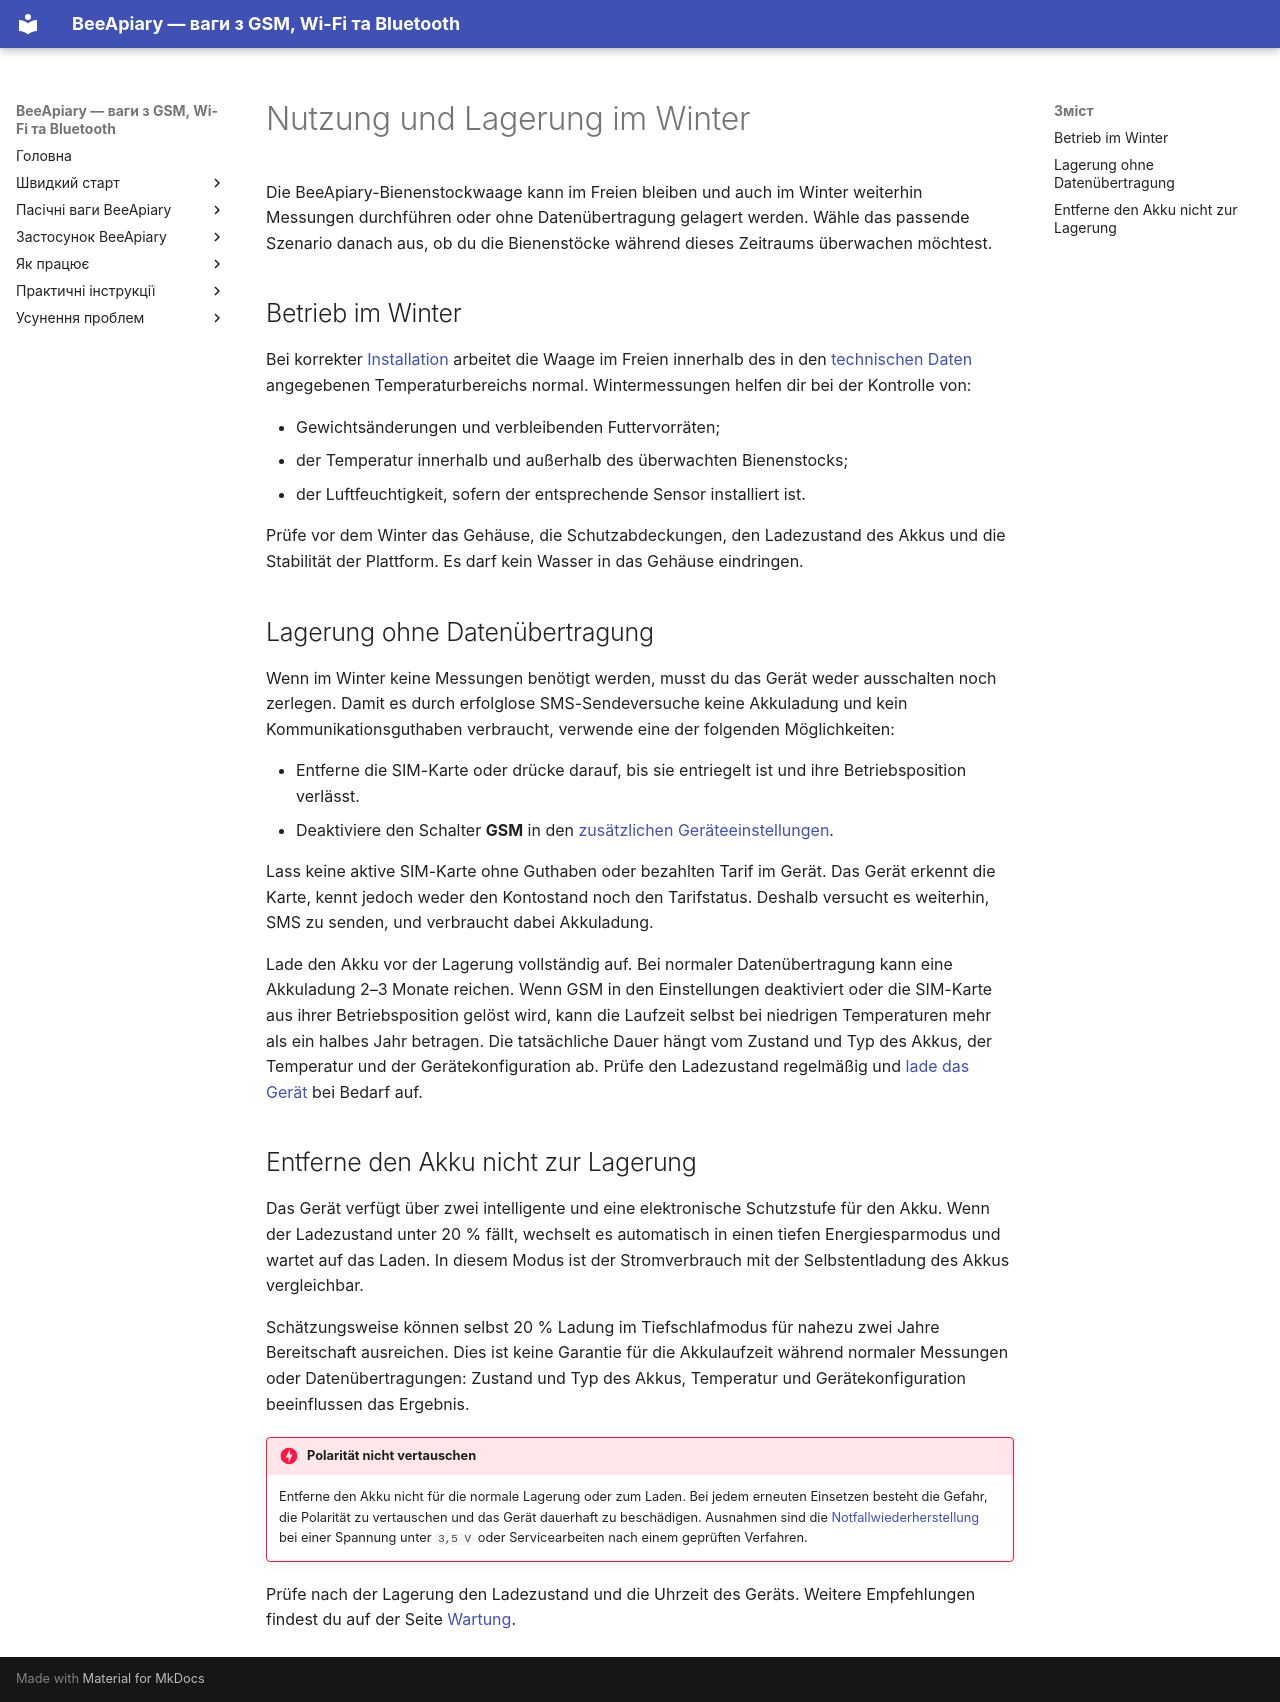

repository: Ivan-Bdgilko/BeeApiary_Docs · page: de/device/winter-use-and-storage/index.html · generator: mkdocs

# Nutzung und Lagerung im Winter

Die BeeApiary-Bienenstockwaage kann im Freien bleiben und auch im Winter weiterhin Messungen durchführen oder ohne Datenübertragung gelagert werden. Wähle das passende Szenario danach aus, ob du die Bienenstöcke während dieses Zeitraums überwachen möchtest.

## Betrieb im Winter

Bei korrekter [Installation](installation.md) arbeitet die Waage im Freien innerhalb des in den [technischen Daten](specifications.md) angegebenen Temperaturbereichs normal. Wintermessungen helfen dir bei der Kontrolle von:

- Gewichtsänderungen und verbleibenden Futtervorräten;
- der Temperatur innerhalb und außerhalb des überwachten Bienenstocks;
- der Luftfeuchtigkeit, sofern der entsprechende Sensor installiert ist.

Prüfe vor dem Winter das Gehäuse, die Schutzabdeckungen, den Ladezustand des Akkus und die Stabilität der Plattform. Es darf kein Wasser in das Gehäuse eindringen.

## Lagerung ohne Datenübertragung

Wenn im Winter keine Messungen benötigt werden, musst du das Gerät weder ausschalten noch zerlegen. Damit es durch erfolglose SMS-Sendeversuche keine Akkuladung und kein Kommunikationsguthaben verbraucht, verwende eine der folgenden Möglichkeiten:

- Entferne die SIM-Karte oder drücke darauf, bis sie entriegelt ist und ihre Betriebsposition verlässt.
- Deaktiviere den Schalter **GSM** in den [zusätzlichen Geräteeinstellungen](additional-settings.md).

Lass keine aktive SIM-Karte ohne Guthaben oder bezahlten Tarif im Gerät. Das Gerät erkennt die Karte, kennt jedoch weder den Kontostand noch den Tarifstatus. Deshalb versucht es weiterhin, SMS zu senden, und verbraucht dabei Akkuladung.

Lade den Akku vor der Lagerung vollständig auf. Bei normaler Datenübertragung kann eine Akkuladung 2–3 Monate reichen. Wenn GSM in den Einstellungen deaktiviert oder die SIM-Karte aus ihrer Betriebsposition gelöst wird, kann die Laufzeit selbst bei niedrigen Temperaturen mehr als ein halbes Jahr betragen. Die tatsächliche Dauer hängt vom Zustand und Typ des Akkus, der Temperatur und der Gerätekonfiguration ab. Prüfe den Ladezustand regelmäßig und [lade das Gerät](power.md) bei Bedarf auf.

## Entferne den Akku nicht zur Lagerung

Das Gerät verfügt über zwei intelligente und eine elektronische Schutzstufe für den Akku. Wenn der Ladezustand unter 20 % fällt, wechselt es automatisch in einen tiefen Energiesparmodus und wartet auf das Laden. In diesem Modus ist der Stromverbrauch mit der Selbstentladung des Akkus vergleichbar.

Schätzungsweise können selbst 20 % Ladung im Tiefschlafmodus für nahezu zwei Jahre Bereitschaft ausreichen. Dies ist keine Garantie für die Akkulaufzeit während normaler Messungen oder Datenübertragungen: Zustand und Typ des Akkus, Temperatur und Gerätekonfiguration beeinflussen das Ergebnis.

!!! danger "Polarität nicht vertauschen"
    Entferne den Akku nicht für die normale Lagerung oder zum Laden. Bei jedem erneuten Einsetzen besteht die Gefahr, die Polarität zu vertauschen und das Gerät dauerhaft zu beschädigen. Ausnahmen sind die [Notfallwiederherstellung](../troubleshooting/recovery-after-storage.md) bei einer Spannung unter `3,5 V` oder Servicearbeiten nach einem geprüften Verfahren.

Prüfe nach der Lagerung den Ladezustand und die Uhrzeit des Geräts. Weitere Empfehlungen findest du auf der Seite [Wartung](maintenance.md).
